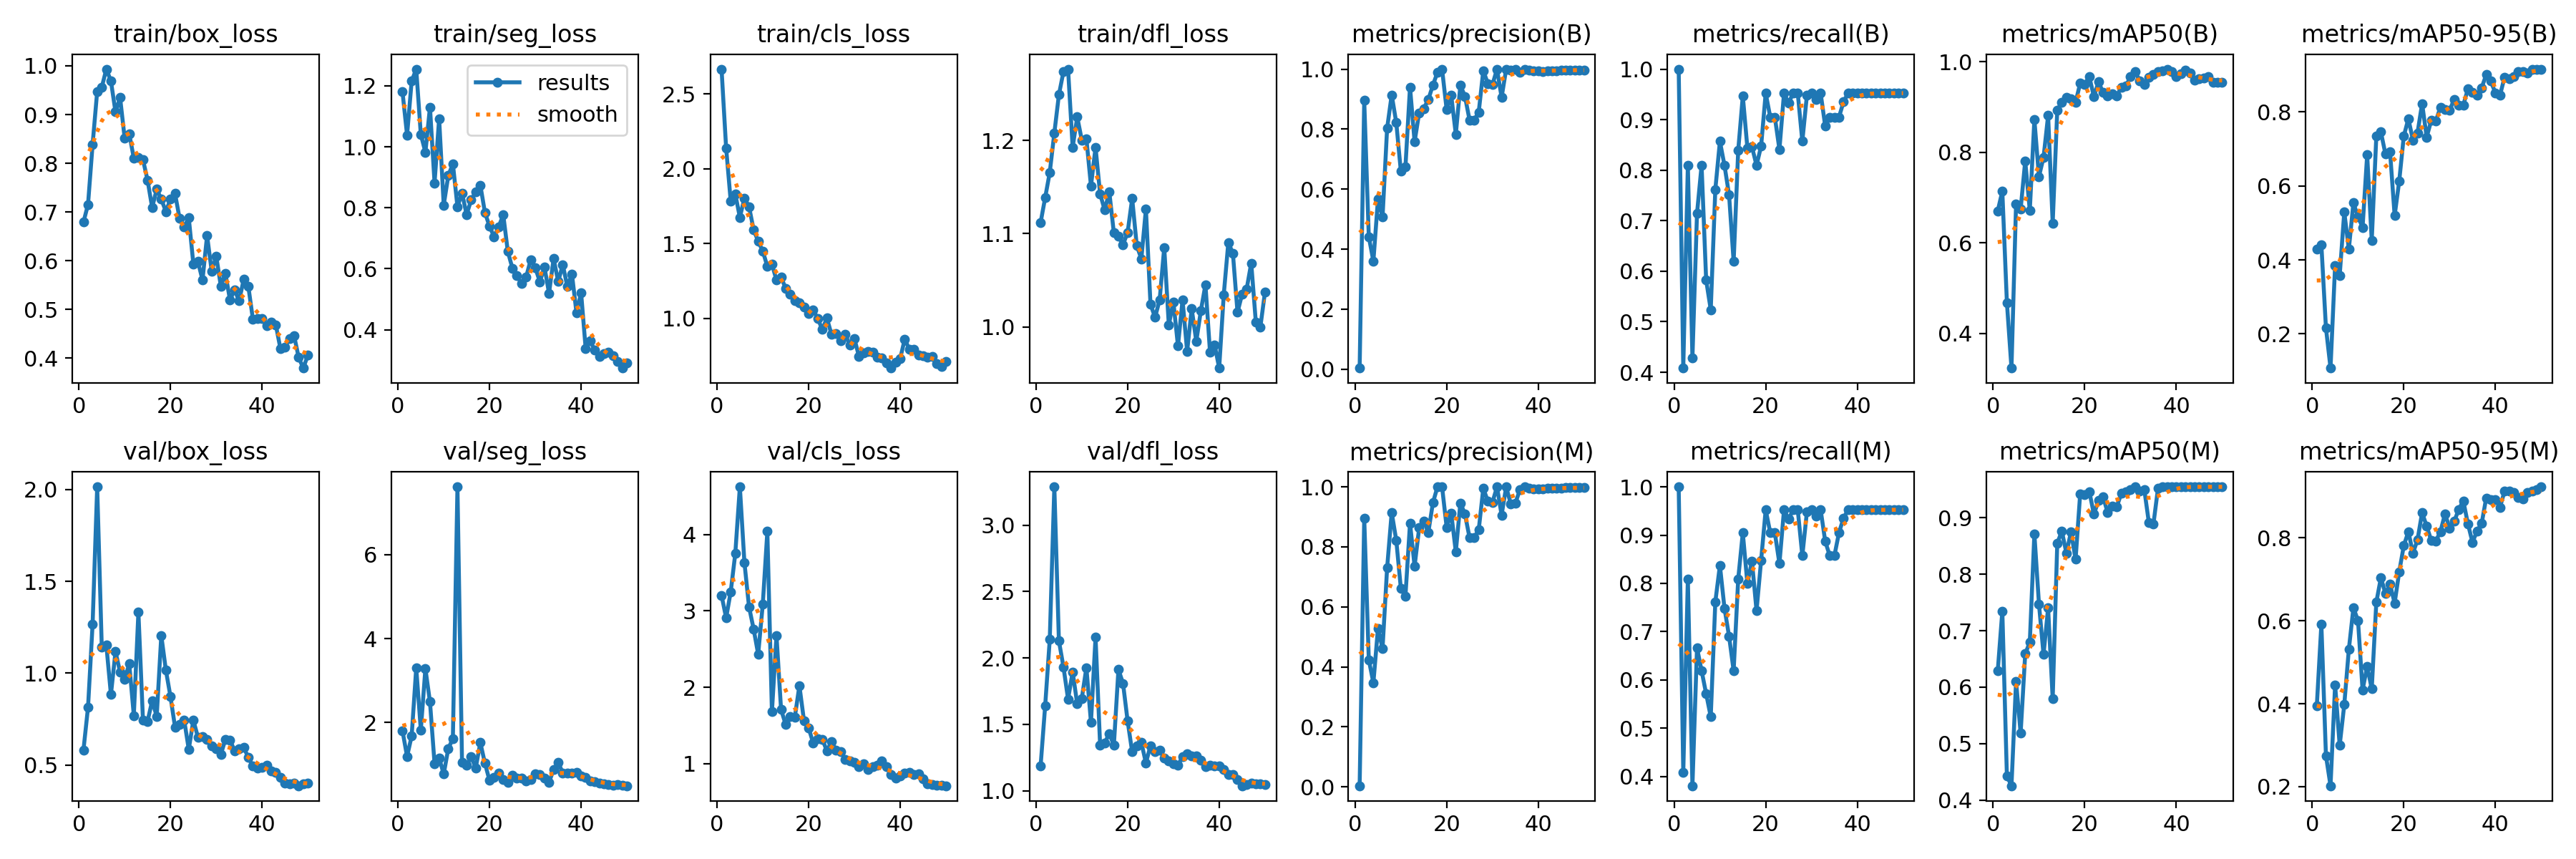

Source data for this figure (header and first rows):
epoch, time, train/box_loss, train/seg_loss, train/cls_loss, train/dfl_loss, metrics/precision(B), metrics/recall(B), metrics/mAP50(B), metrics/mAP50-95(B), metrics/precision(M), metrics/recall(M), metrics/mAP50(M), metrics/mAP50-95(M), val/box_loss, val/seg_loss, val/cls_loss, val/dfl_loss, lr/pg0, lr/pg1, lr/pg2
1, 36.4, 0.6791, 1.18, 2.666, 1.112, 0.0035, 1, 0.6707, 0.4283, 0.0035, 1, 0.6285, 0.3941, 0.5809, 1.803, 3.204, 1.186, 0.00054, 0.00054, 0.00054
2, 70.6, 0.7156, 1.038, 2.139, 1.139, 0.8953, 0.4083, 0.7142, 0.4407, 0.8953, 0.4083, 0.7347, 0.5915, 0.8146, 1.193, 2.908, 1.641, 0.001078, 0.001078, 0.001078
3, 104.3, 0.8389, 1.215, 1.783, 1.166, 0.441, 0.8095, 0.4682, 0.2163, 0.4233, 0.8095, 0.4426, 0.2745, 1.268, 1.683, 3.249, 2.138, 0.001594, 0.001594, 0.001594
4, 137.9, 0.9476, 1.255, 1.831, 1.208, 0.3598, 0.4286, 0.3236, 0.1078, 0.3466, 0.381, 0.4253, 0.2019, 2.015, 3.305, 3.75, 3.289, 0.001881, 0.001881, 0.001881
5, 171, 0.956, 1.041, 1.675, 1.249, 0.5661, 0.7143, 0.6859, 0.3847, 0.5279, 0.6667, 0.6102, 0.4455, 1.143, 1.825, 4.624, 2.129, 0.001842, 0.001842, 0.001842
6, 205.3, 0.9933, 0.982, 1.805, 1.274, 0.5064, 0.8095, 0.6744, 0.3574, 0.461, 0.619, 0.5184, 0.2994, 1.153, 3.287, 3.63, 1.931, 0.001802, 0.001802, 0.001802
7, 238.8, 0.9689, 1.13, 1.747, 1.276, 0.8028, 0.5821, 0.7812, 0.5293, 0.7296, 0.5714, 0.6589, 0.3975, 0.8837, 2.494, 3.054, 1.689, 0.001762, 0.001762, 0.001762
8, 272.1, 0.9052, 0.8814, 1.593, 1.193, 0.9141, 0.5238, 0.6717, 0.4293, 0.9141, 0.5238, 0.6798, 0.531, 1.118, 1.024, 2.765, 1.895, 0.001723, 0.001723, 0.001723
9, 305.5, 0.935, 1.092, 1.514, 1.225, 0.8215, 0.7619, 0.8727, 0.5541, 0.8215, 0.7619, 0.8719, 0.6314, 1.006, 1.162, 2.433, 1.653, 0.001683, 0.001683, 0.001683
10, 338.7, 0.8515, 0.8086, 1.45, 1.2, 0.6595, 0.8571, 0.7467, 0.5164, 0.6613, 0.8372, 0.7476, 0.6006, 0.9671, 0.7735, 3.084, 1.696, 0.001644, 0.001644, 0.001644
11, 372.2, 0.8605, 0.9052, 1.347, 1.202, 0.674, 0.8095, 0.7887, 0.488, 0.6358, 0.7486, 0.6579, 0.4332, 1.051, 1.382, 4.039, 1.927, 0.001604, 0.001604, 0.001604
12, 405.7, 0.8106, 0.9448, 1.363, 1.151, 0.9404, 0.7512, 0.8814, 0.6836, 0.8787, 0.6906, 0.7403, 0.4901, 0.7697, 1.619, 1.68, 1.515, 0.001564, 0.001564, 0.001564
13, 439.2, 0.8122, 0.8035, 1.255, 1.193, 0.7578, 0.619, 0.6439, 0.4522, 0.7352, 0.619, 0.5793, 0.4356, 1.332, 7.617, 2.678, 2.156, 0.001525, 0.001525, 0.001525
14, 472.7, 0.8074, 0.8483, 1.274, 1.143, 0.8545, 0.8395, 0.8935, 0.7337, 0.8631, 0.8095, 0.8551, 0.6447, 0.7438, 1.055, 1.709, 1.342, 0.001485, 0.001485, 0.001485
15, 506.4, 0.7653, 0.7778, 1.202, 1.125, 0.8689, 0.9468, 0.9106, 0.7453, 0.886, 0.9048, 0.8765, 0.7039, 0.7381, 0.9939, 1.515, 1.36, 0.001446, 0.001446, 0.001446
16, 539.7, 0.7093, 0.8257, 1.159, 1.145, 0.8986, 0.8442, 0.9214, 0.6853, 0.8484, 0.7998, 0.8374, 0.6657, 0.8494, 1.182, 1.614, 1.432, 0.001406, 0.001406, 0.001406
17, 573.2, 0.7467, 0.8511, 1.116, 1.101, 0.9467, 0.8461, 0.9192, 0.692, 0.9467, 0.8461, 0.8757, 0.6878, 0.7654, 0.9247, 1.609, 1.342, 0.001366, 0.001366, 0.001366
18, 606.7, 0.7263, 0.8742, 1.103, 1.097, 0.9893, 0.8095, 0.9109, 0.5192, 1, 0.7433, 0.8265, 0.6425, 1.205, 1.524, 2.022, 1.913, 0.001327, 0.001327, 0.001327
19, 639.7, 0.7009, 0.7844, 1.075, 1.088, 1, 0.8477, 0.9525, 0.6126, 1, 0.8477, 0.9426, 0.7183, 1.017, 1.032, 1.565, 1.809, 0.001287, 0.001287, 0.001287
20, 673, 0.7263, 0.7396, 1.03, 1.101, 0.8652, 0.9524, 0.9507, 0.7342, 0.8652, 0.9524, 0.9412, 0.7814, 0.8731, 0.6252, 1.472, 1.527, 0.001248, 0.001248, 0.001248
21, 706.2, 0.7378, 0.7051, 1.055, 1.138, 0.9123, 0.9048, 0.9671, 0.7812, 0.9123, 0.9048, 0.9467, 0.815, 0.7063, 0.6962, 1.274, 1.292, 0.001208, 0.001208, 0.001208
22, 739.8, 0.6865, 0.7373, 0.9995, 1.087, 0.7829, 0.9048, 0.923, 0.7232, 0.7829, 0.9048, 0.9064, 0.7633, 0.7223, 0.793, 1.326, 1.339, 0.001168, 0.001168, 0.001168
23, 773.4, 0.6694, 0.7772, 0.9256, 1.073, 0.9464, 0.841, 0.9559, 0.7431, 0.9464, 0.841, 0.9305, 0.7958, 0.7444, 0.6362, 1.321, 1.364, 0.001129, 0.001129, 0.001129
24, 808.6, 0.6881, 0.6566, 1.002, 1.126, 0.9091, 0.9524, 0.9324, 0.8222, 0.9091, 0.9524, 0.9378, 0.8608, 0.5852, 0.5817, 1.171, 1.209, 0.001089, 0.001089, 0.001089
25, 842.3, 0.5936, 0.6018, 0.8937, 1.024, 0.8304, 0.933, 0.9253, 0.7313, 0.8304, 0.933, 0.9093, 0.8283, 0.7439, 0.7459, 1.287, 1.34, 0.00105, 0.00105, 0.00105
26, 875.7, 0.5982, 0.5775, 0.8973, 1.01, 0.8307, 0.9524, 0.9303, 0.7769, 0.8307, 0.9524, 0.9206, 0.7938, 0.6518, 0.6868, 1.181, 1.297, 0.00101, 0.00101, 0.00101
27, 910.7, 0.5605, 0.5507, 0.8502, 1.029, 0.8561, 0.9524, 0.9247, 0.7748, 0.8561, 0.9524, 0.9197, 0.7924, 0.6546, 0.6726, 1.16, 1.305, 0.0009704, 0.0009704, 0.0009704
28, 948, 0.6517, 0.5729, 0.894, 1.085, 0.9947, 0.8571, 0.9443, 0.8125, 0.9947, 0.8571, 0.9438, 0.8154, 0.6372, 0.6021, 1.06, 1.245, 0.0009308, 0.0009308, 0.0009308
29, 982, 0.579, 0.63, 0.8214, 1.002, 0.9522, 0.9479, 0.9465, 0.8069, 0.9522, 0.9479, 0.946, 0.858, 0.6026, 0.652, 1.036, 1.223, 0.0008912, 0.0008912, 0.0008912
30, 1015, 0.6094, 0.603, 0.866, 1.027, 0.9482, 0.9524, 0.9674, 0.8032, 0.9482, 0.9524, 0.9503, 0.8239, 0.587, 0.7745, 1.017, 1.204, 0.0008516, 0.0008516, 0.0008516
31, 1049, 0.5481, 0.5574, 0.7466, 0.9796, 1, 0.9395, 0.979, 0.834, 1, 0.9395, 0.9551, 0.8397, 0.5564, 0.766, 0.9671, 1.192, 0.000812, 0.000812, 0.000812
32, 1082, 0.5741, 0.6059, 0.7684, 1.029, 0.9058, 0.9524, 0.9579, 0.8176, 0.9058, 0.9524, 0.948, 0.8688, 0.6405, 0.675, 0.9969, 1.256, 0.0007724, 0.0007724, 0.0007724
33, 1116, 0.5195, 0.5198, 0.7803, 0.9738, 1, 0.887, 0.9506, 0.8179, 1, 0.887, 0.9505, 0.8893, 0.6364, 0.5789, 0.924, 1.28, 0.0007328, 0.0007328, 0.0007328
34, 1149, 0.54, 0.6334, 0.7713, 1.02, 0.996, 0.9048, 0.9654, 0.8618, 0.9429, 0.8571, 0.8919, 0.8341, 0.5778, 0.8826, 0.9653, 1.26, 0.0006932, 0.0006932, 0.0006932
35, 1182, 0.5175, 0.5579, 0.741, 0.9846, 0.9989, 0.9048, 0.9715, 0.8516, 0.9453, 0.8571, 0.8889, 0.7894, 0.5883, 1.051, 0.9811, 1.263, 0.0006536, 0.0006536, 0.0006536
36, 1215, 0.5619, 0.6135, 0.7351, 1.017, 0.9902, 0.9048, 0.9781, 0.8448, 0.9902, 0.9048, 0.9527, 0.8167, 0.597, 0.8015, 1.034, 1.23, 0.000614, 0.000614, 0.000614
37, 1249, 0.5478, 0.5416, 0.7033, 1.045, 1, 0.9353, 0.9805, 0.8645, 1, 0.9353, 0.9551, 0.8346, 0.5399, 0.8032, 0.9596, 1.182, 0.0005744, 0.0005744, 0.0005744
38, 1282, 0.4803, 0.5834, 0.6675, 0.9729, 0.9964, 0.9524, 0.984, 0.9001, 0.9964, 0.9524, 0.9551, 0.8965, 0.4945, 0.7981, 0.8561, 1.193, 0.0005348, 0.0005348, 0.0005348
39, 1315, 0.4817, 0.455, 0.707, 0.9808, 0.9936, 0.9524, 0.979, 0.8825, 0.9936, 0.9524, 0.9551, 0.8921, 0.4844, 0.8069, 0.8137, 1.189, 0.0004952, 0.0004952, 0.0004952
40, 1348, 0.4819, 0.5222, 0.729, 0.9559, 0.9937, 0.9524, 0.9667, 0.8512, 0.9937, 0.9524, 0.9551, 0.8929, 0.487, 0.7298, 0.838, 1.185, 0.0004556, 0.0004556, 0.0004556
41, 1380, 0.4661, 0.3385, 0.8601, 1.035, 0.9924, 0.9524, 0.9745, 0.844, 0.9924, 0.9524, 0.9551, 0.8735, 0.5, 0.6904, 0.881, 1.162, 0.000416, 0.000416, 0.000416
42, 1412, 0.4733, 0.3634, 0.7946, 1.091, 0.9948, 0.9524, 0.9821, 0.893, 0.9948, 0.9524, 0.9551, 0.913, 0.4665, 0.61, 0.8885, 1.122, 0.0003764, 0.0003764, 0.0003764
43, 1444, 0.4688, 0.3324, 0.7941, 1.079, 0.9952, 0.9524, 0.975, 0.8892, 0.9952, 0.9524, 0.9551, 0.9131, 0.4605, 0.5894, 0.8605, 1.121, 0.0003368, 0.0003368, 0.0003368
44, 1476, 0.4203, 0.3115, 0.7522, 1.016, 0.9944, 0.9524, 0.9598, 0.8954, 0.9944, 0.9524, 0.9551, 0.9095, 0.4336, 0.556, 0.8707, 1.084, 0.0002972, 0.0002972, 0.0002972
45, 1508, 0.4225, 0.3218, 0.7508, 1.035, 0.9959, 0.9524, 0.9633, 0.9091, 0.9959, 0.9524, 0.9551, 0.8976, 0.4013, 0.5461, 0.8017, 1.038, 0.0002576, 0.0002576, 0.0002576
46, 1540, 0.4405, 0.3257, 0.7421, 1.041, 0.9966, 0.9524, 0.964, 0.909, 0.9966, 0.9524, 0.9551, 0.8942, 0.3972, 0.5328, 0.7406, 1.049, 0.000218, 0.000218, 0.000218
47, 1572, 0.4463, 0.3147, 0.7459, 1.069, 0.9969, 0.9524, 0.967, 0.9048, 0.9969, 0.9524, 0.9551, 0.9095, 0.4007, 0.5144, 0.7293, 1.058, 0.0001784, 0.0001784, 0.0001784
48, 1603, 0.4014, 0.2962, 0.6948, 1.006, 0.997, 0.9524, 0.9556, 0.9151, 0.997, 0.9524, 0.9551, 0.9128, 0.387, 0.5193, 0.7144, 1.051, 0.0001388, 0.0001388, 0.0001388
49, 1635, 0.3797, 0.2745, 0.6784, 1, 0.9968, 0.9524, 0.9556, 0.9136, 0.9968, 0.9524, 0.9551, 0.9157, 0.3993, 0.5019, 0.7162, 1.053, 9.92e-05, 9.92e-05, 9.92e-05
50, 1667, 0.4056, 0.2907, 0.7131, 1.037, 0.9967, 0.9524, 0.9555, 0.9151, 0.9967, 0.9524, 0.9551, 0.9233, 0.4014, 0.4965, 0.7127, 1.048, 5.96e-05, 5.96e-05, 5.96e-05
